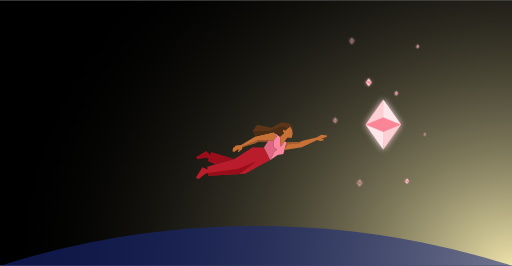
t = 0.00 s
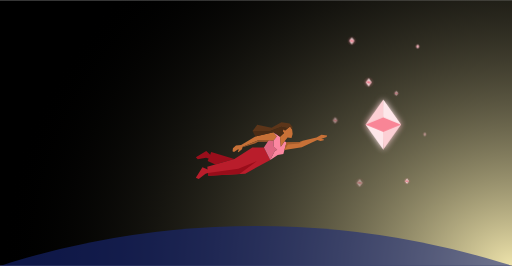
t = 6.90 s
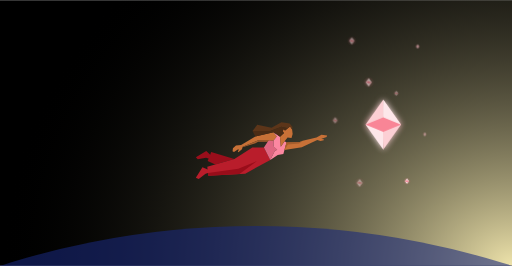
t = 7.98 s
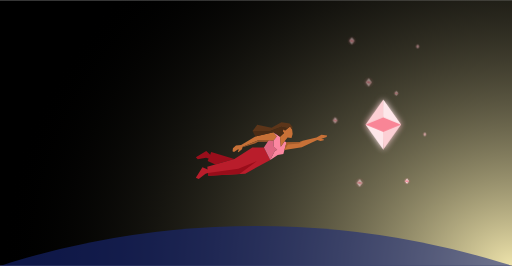
t = 9.05 s

The animated SVG that drew these frames (rendered in a browser with its animation timeline set to each time). Animation: 1 CSS @keyframes rule; frames cover the first 9.05 s, repeats indefinitely.

<?xml version="1.0" encoding="UTF-8" standalone="no"?>
<!-- Created with Inkscape (http://www.inkscape.org/) -->
<!-- The website's splash artwork, copied from landing/assets/splash.svg so the
     app carries its own asset rather than reaching across the tree at build
     time. It is fixed-colour artwork with its own black ground: it takes no
     theme treatment and needs no light/dark twin. Re-copy it when the landing
     page's splash changes. -->

<svg
   width="863.07mm"
   height="447.67mm"
   version="1.1"
   viewBox="0 0 863.07 447.67"
   xml:space="preserve"
   id="svg42"
   sodipodi:docname="splash.svg"
   inkscape:version="1.4.4 (1:1.4.4+202605061436+dcaf3e7d9e)"
   xmlns:inkscape="http://www.inkscape.org/namespaces/inkscape"
   xmlns:sodipodi="http://sodipodi.sourceforge.net/DTD/sodipodi-0.dtd"
   xmlns="http://www.w3.org/2000/svg"
   xmlns:svg="http://www.w3.org/2000/svg"><sodipodi:namedview
     id="namedview42"
     pagecolor="#ffffff"
     bordercolor="#000000"
     borderopacity="0.25"
     inkscape:showpageshadow="2"
     inkscape:pageopacity="0.0"
     inkscape:pagecheckerboard="0"
     inkscape:deskcolor="#d1d1d1"
     inkscape:document-units="mm"
     showgrid="false"
     inkscape:zoom="0.24591212"
     inkscape:cx="2128.8093"
     inkscape:cy="506.27842"
     inkscape:window-width="1854"
     inkscape:window-height="1011"
     inkscape:window-x="0"
     inkscape:window-y="0"
     inkscape:window-maximized="1"
     inkscape:current-layer="g35" /><defs
     id="defs7"><radialGradient
       id="radialGradient7473"
       cx="2319.3"
       cy="677.6"
       r="431.54"
       gradientTransform="matrix(-5.2086e-7 -1.6505 2 -1.5136e-7 964.14 4298)"
       gradientUnits="userSpaceOnUse"><stop
         stop-color="#eee3ab"
         offset="0"
         id="stop1" /><stop
         stop-opacity="0"
         offset="1"
         id="stop2" /></radialGradient><radialGradient
       id="halo"><stop
         offset="0"
         stop-color="#fff"
         stop-opacity=".55"
         id="stop3" /><stop
         offset=".45"
         stop-color="#f98596"
         stop-opacity=".22"
         id="stop4" /><stop
         offset="1"
         stop-color="#f98596"
         stop-opacity="0"
         id="stop5" /></radialGradient><g id="mark"><path id="markNW" d="M 0,-42.137 -29.879,0 0,0 Z" fill="#fccfd4"/><path id="markNE" d="M 0,-42.137 29.879,0 0,0 Z" fill="#fde7ea"/><path id="markSW" d="M 0,42.137 -29.879,0 0,0 Z" fill="#fde7ea"/><path id="markSE" d="M 0,42.137 29.879,0 0,0 Z" fill="#fccfd4"/><path id="markGirdle" d="M 0,-12.258 -29.879,0 0,12.258 29.879,0 Z" fill="#f98596"/></g><filter
       id="bloom"
       x="-0.02433887"
       y="-0.015551911"
       width="1.0486777"
       height="1.0311038"><feGaussianBlur
         stdDeviation="1.6"
         result="b"
         id="feGaussianBlur5" /><feMerge
         id="feMerge7"><feMergeNode
           in="b"
           id="feMergeNode5" /><feMergeNode
           in="b"
           id="feMergeNode6" /><feMergeNode
           in="SourceGraphic"
           id="feMergeNode7" /></feMerge></filter><filter
       inkscape:collect="always"
       style="color-interpolation-filters:sRGB"
       id="filter47"
       x="-0.22469489"
       y="-0.1593293"
       width="1.4493898"
       height="1.3186586"><feGaussianBlur
         inkscape:collect="always"
         stdDeviation="5.5947154"
         id="feGaussianBlur47" /></filter></defs><g
     transform="translate(-1456.3 -22.225)"
     id="g42"><g
       stroke-linecap="square"
       stroke-width="3"
       id="g35"><rect
         x="1456.3"
         y="22.225"
         width="863.07"
         height="447.67"
         id="rect7" /><rect
         x="1456.3"
         y="22.225"
         width="863.07"
         height="447.67"
         fill="url(#radialGradient7473)"
         id="rect8" /><style
         id="style8">@keyframes tw{0%,100%{opacity:.5}50%{opacity:1}}@media (prefers-reduced-motion:reduce){.stars g{animation:none;opacity:.85}}.stars .s1{animation:tw 4.3s -0.0s infinite ease-in-out}.stars .s2{animation:tw 5.1s -1.4s infinite ease-in-out}.stars .s3{animation:tw 5.9s -2.7s infinite ease-in-out}.stars .s4{animation:tw 6.2s -4.1s infinite ease-in-out}.stars .s5{animation:tw 6.7s -5.5s infinite ease-in-out}.stars .s6{animation:tw 7.2s -6.9s infinite ease-in-out}.stars .s7{animation:tw 7.9s -0.4s infinite ease-in-out}.stars .s8{animation:tw 8.6s -4.5s infinite ease-in-out}</style><g class="stars" aria-hidden="true" transform="translate(1456.3 22.225)"><g class="s1" transform="translate(593.024,68.525)"><circle r="8.44" fill="url(#halo)"/><use href="#mark" transform="scale(0.14806)"/></g><g class="s2" transform="translate(704,78)"><circle r="4.88" fill="url(#halo)"/><use href="#mark" transform="scale(0.08553)"/></g><g class="s3" transform="translate(621.471,138.372)"><circle r="9.73" fill="url(#halo)"/><use href="#mark" transform="scale(0.17066)"/></g><g class="s4" transform="translate(668,157)"><circle r="5.84" fill="url(#halo)"/><use href="#mark" transform="scale(0.10248)"/></g><g class="s5" transform="translate(564.928,202.645)"><circle r="7.13" fill="url(#halo)"/><use href="#mark" transform="scale(0.12507)"/></g><g class="s6" transform="translate(716,226)"><circle r="4.53" fill="url(#halo)"/><use href="#mark" transform="scale(0.07948)"/></g><g class="s7" transform="translate(606.111,307.82)"><circle r="9.08" fill="url(#halo)"/><use href="#mark" transform="scale(0.15936)"/></g><g class="s8" transform="translate(686,305)"><circle r="6.49" fill="url(#halo)"/><use href="#mark" transform="scale(0.11377)"/></g></g><path
         d="m1786.5 286.98 17.516-10.654 6.6814 6.5008 1.4446-4.695 39.185 11.918-32.145 9.0209-12.819-5.7705 1.6252-4.3338-4.3338-1.0835-14.085 2.3475z"
         fill="#9a0e1b"
         id="path24" /><path
         d="m1786.4 321.47 11.196-17.516 8.6677 3.6115-0.5418-4.695 45.686-12.821 30.337-19.502h19.502l10.654 20.947-42.255 23.114-62.118 3.431-0.7223-4.5144-3.9727 1.264-11.557 8.6677z"
         fill="#b91d2b"
         id="path25" /><path
         d="m1806.8 313.52 0.7223 4.5144 52.554-2.9027 29.428-21.836-31.601 12.821z"
         fill="#990d1a"
         id="path26" /><path
         d="m1901.2 270.55 7.9454-12.099 8.3065 0.0903v10.022l6.1396 5.7784-4.1533 1.9863-7.5842 15.168z"
         fill="#de6681"
         id="path27" /><path
         d="m1848.3 276.87 0.6804-5.13 5.0981-4.4406 8.6677-1.0835 24.017-14.266 30.517-7.2231 5.5979 7.4036-5.4173 6.4105-25.461-0.27087-26.546 11.005-1.327 4.3867-5.9353 4.6732-1.0215-1.1173 1.7557-2.7134-0.032-0.60653h-1.7876l-6.3524 4.2456z"
         fill="#c87137"
         id="path28" /><path
         d="m1865.5 269.27-0.2249 0.74343 21.756-6.5098 4.4051-2.6656 16.129 0.098 1.6356-2.4906-17.155-0.18058z"
         fill="#a65e2d"
         id="path29" /><path
         d="m1917.3 244.72 11.06 7.6294 1.2637 17.064 6.4559-9.5254 3.2052 2.1669-5.327 19.547-9.4802 1.6703-12.595 8.2162 7.5842-15.168 4.1533-1.9863-6.1396-5.643v-10.157l5.4173-6.4105z"
         fill="#fc87a1"
         id="path30" /><path
         d="m1928.3 252.35 6.7716-6.275-1.6703-1.7606 0.09-4.4693 3.3858 1.8058 8.3968-6.6813 3.431 5.327 0.9028 7.3134-1.9412 6.9522-6.591-1.0835-5.0562 6.4105-6.4556 9.5254z"
         fill="#c87137"
         id="path31" /><path
         d="m1939.3 262.06 21.624-0.40632 5.6199-2.4328 23.272-5.6028 8.3517-4.4693 9.5705 1.1286-0.9029 2.6635-8.3517 2.7538-0.045 0.54173 3.747 0.54174-0.2257 1.3995-5.327 1.5349-5.5076-1.6703-26.138 12.099-29.18 4.7354z"
         fill="#c87137"
         id="path32" /><path
         d="m1939.3 262.06 21.624-0.40632 5.6199-2.4328-6.0954 4.3348-18.777 1.7196-5.8645 9.6009z"
         fill="#a65e2d"
         id="path33" /><path
         d="m1890 232.13-8.0356 10.473 29.885 0.0452 18.78-7.1328 10.995 2.3842 3.6772-2.926 3.431 5.327 0.5868-4.3338-4.7853-5.8687-13.769-1.9864-16.703 9.1643z"
         fill="#5c3519"
         id="path34" /><path
         d="m1882 242.6 4.7853 9.3448 30.517-7.2231 11.06 7.6294 6.7716-6.275-1.6703-1.7606 0.09-4.4693 3.3858 1.8058 4.7196-3.7554-10.995-2.3842-18.78 7.1328z"
         fill="#4b2c15"
         id="path35" /></g><g
       transform="translate(1551.3 -102.35)"
       id="g47"
       style="filter:url(#filter47)"><path
         d="m551.01 334.22v-42.137l-29.879 42.137z"
         fill="#fccfd4"
         id="path42" /><path
         d="m551.01 334.22v-42.137l29.879 42.137z"
         fill="#efc9c9"
         id="path43" /><path
         d="m551.01 334.22v-42.137l29.879 42.137z"
         fill="#fde7ea"
         id="path44" /><path
         d="m551.01 334.22v42.137l-29.879-42.137z"
         fill="#fde7ea"
         id="path45" /><path
         d="m551.01 334.22v42.137l29.879-42.137z"
         fill="#fccfd4"
         id="path46" /><path
         d="m551.01 321.96-29.879 12.258 29.879 12.258 29.879-12.258z"
         fill="#f98596"
         id="path47" /></g><g
       transform="translate(1551.3 -102.35)"
       id="g41"><path
         d="m551.01 334.22v-42.137l-29.879 42.137z"
         fill="#fccfd4"
         id="path36" /><path
         d="m551.01 334.22v-42.137l29.879 42.137z"
         fill="#efc9c9"
         id="path37" /><path
         d="m551.01 334.22v-42.137l29.879 42.137z"
         fill="#fde7ea"
         id="path38" /><path
         d="m551.01 334.22v42.137l-29.879-42.137z"
         fill="#fde7ea"
         id="path39" /><path
         d="m551.01 334.22v42.137l29.879-42.137z"
         fill="#fccfd4"
         id="path40" /><path
         d="m551.01 321.96-29.879 12.258 29.879 12.258 29.879-12.258z"
         fill="#f98596"
         id="path41" /></g><circle
       cx="1887.8"
       cy="1827.7"
       r="1424.8"
       fill="#19297c"
       opacity=".57797"
       stroke-linecap="square"
       stroke-width="9.4832"
       id="circle41" /></g></svg>
